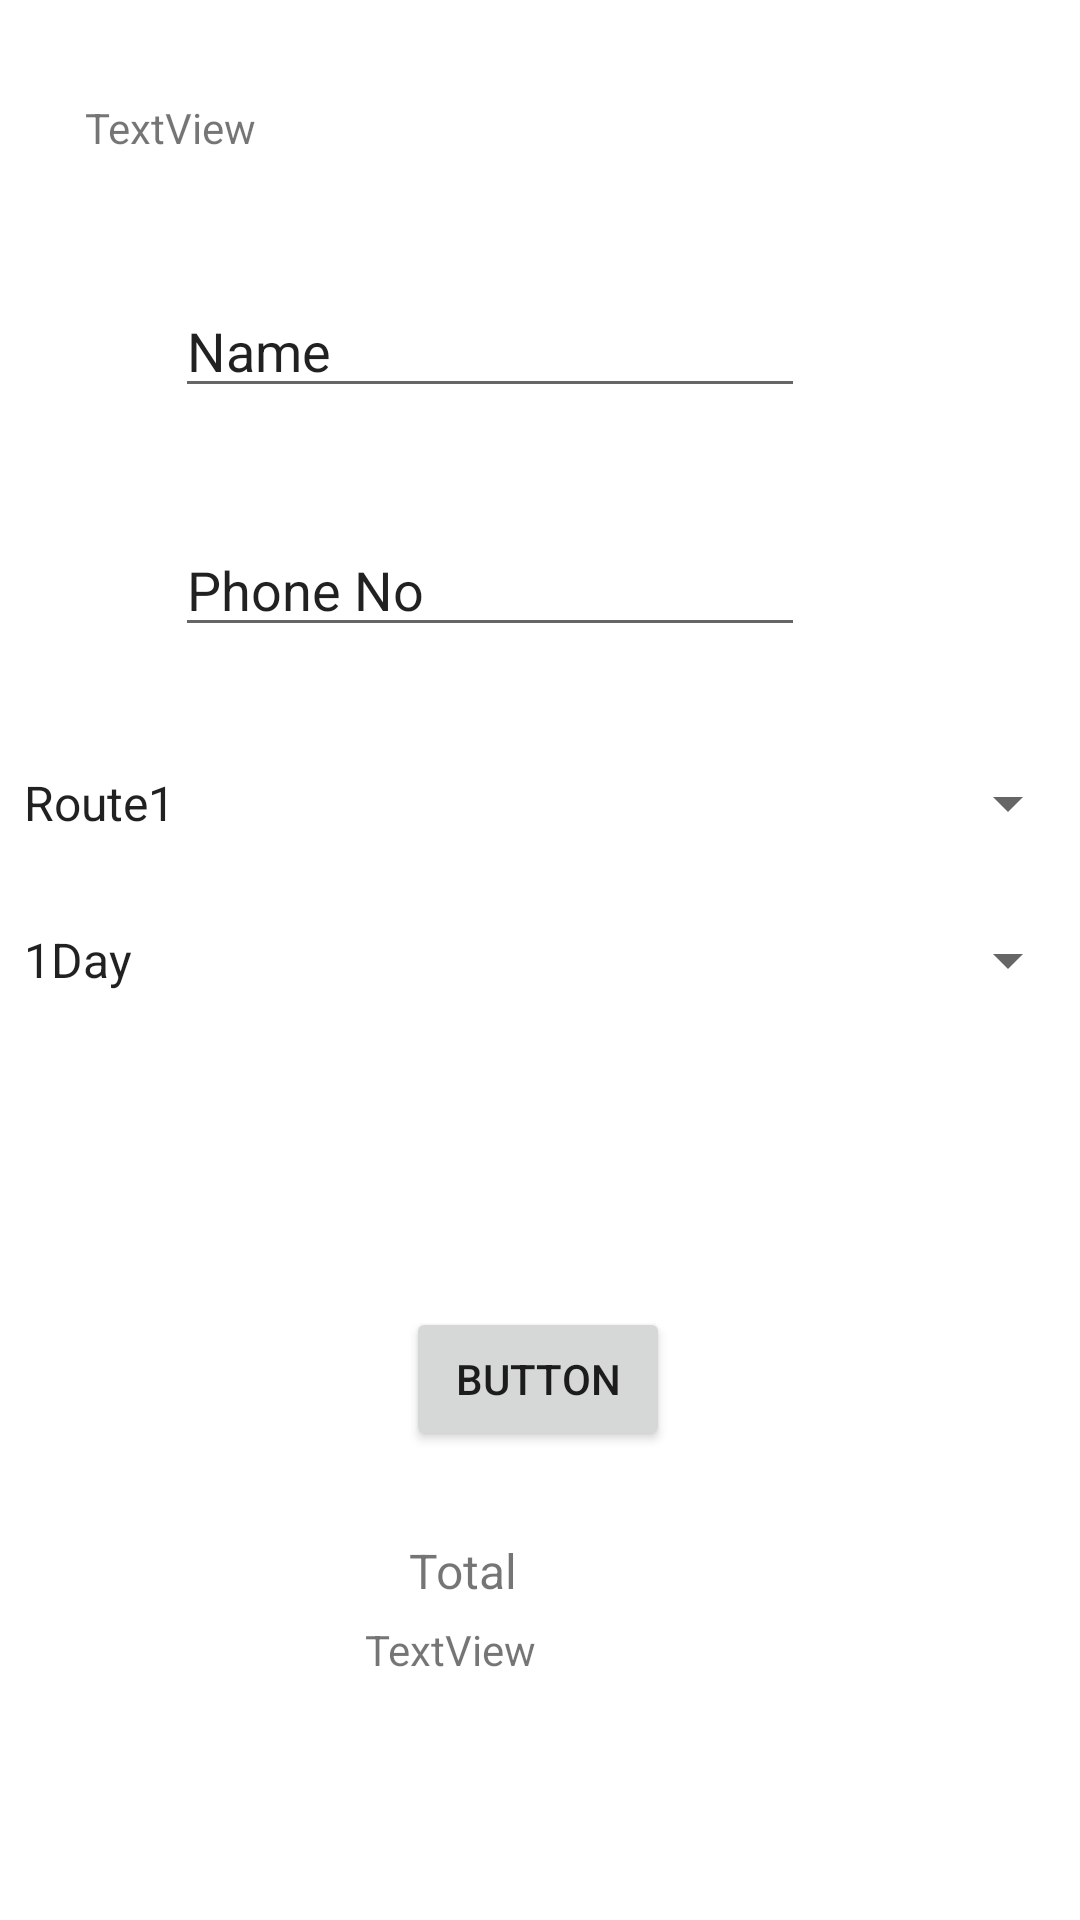

Android layout source for this screen:
<!-- AndroidManifest.xml: application theme Theme.Busappjee -->
<!-- res/layout/activity_test_transfer.xml -->
<?xml version="1.0" encoding="utf-8"?>
<androidx.constraintlayout.widget.ConstraintLayout xmlns:android="http://schemas.android.com/apk/res/android"
    xmlns:app="http://schemas.android.com/apk/res-auto"
    xmlns:tools="http://schemas.android.com/tools"
    android:layout_width="match_parent"
    android:layout_height="match_parent"
    tools:context=".testTransfer">

    <TextView
        android:id="@+id/textView2"
        android:layout_width="wrap_content"
        android:layout_height="wrap_content"
        android:text="TextView"
        app:layout_constraintBottom_toBottomOf="parent"
        app:layout_constraintEnd_toEndOf="parent"
        app:layout_constraintHorizontal_bias="0.093"
        app:layout_constraintStart_toStartOf="parent"
        app:layout_constraintTop_toTopOf="parent"
        app:layout_constraintVertical_bias="0.053" />

    <EditText
        android:id="@+id/test1"
        android:layout_width="wrap_content"
        android:layout_height="wrap_content"
        android:ems="10"
        android:inputType="textPersonName"
        android:text="Name"
        app:layout_constraintBottom_toBottomOf="parent"
        app:layout_constraintEnd_toEndOf="parent"
        app:layout_constraintHorizontal_bias="0.388"
        app:layout_constraintStart_toStartOf="parent"
        app:layout_constraintTop_toTopOf="parent"
        app:layout_constraintVertical_bias="0.158" />

    <EditText
        android:id="@+id/test2"
        android:layout_width="wrap_content"
        android:layout_height="wrap_content"
        android:ems="10"
        android:inputType="textPersonName"
        android:text="Phone No"
        app:layout_constraintBottom_toBottomOf="parent"
        app:layout_constraintEnd_toEndOf="parent"
        app:layout_constraintHorizontal_bias="0.388"
        app:layout_constraintStart_toStartOf="parent"
        app:layout_constraintTop_toTopOf="parent"
        app:layout_constraintVertical_bias="0.291" />

    <Spinner
        android:id="@+id/busRoutes"
        android:layout_width="match_parent"
        android:layout_height="wrap_content"
        android:entries="@array/routes"
        app:layout_constraintBottom_toBottomOf="parent"
        app:layout_constraintEnd_toEndOf="parent"
        app:layout_constraintHorizontal_bias="0.0"
        app:layout_constraintStart_toStartOf="parent"
        app:layout_constraintTop_toTopOf="parent"
        app:layout_constraintVertical_bias="0.415" />

    <Spinner
        android:id="@+id/duration"
        android:layout_width="match_parent"
        android:layout_height="wrap_content"
        android:entries="@array/duration"
        app:layout_constraintBottom_toBottomOf="parent"
        app:layout_constraintEnd_toEndOf="parent"
        app:layout_constraintStart_toStartOf="parent"
        app:layout_constraintTop_toTopOf="parent" />

    <Button
        android:id="@+id/testbutton"
        android:layout_width="wrap_content"
        android:layout_height="wrap_content"
        android:text="Button"
        app:layout_constraintBottom_toBottomOf="parent"
        app:layout_constraintEnd_toEndOf="parent"
        app:layout_constraintHorizontal_bias="0.498"
        app:layout_constraintStart_toStartOf="parent"
        app:layout_constraintTop_toTopOf="parent"
        app:layout_constraintVertical_bias="0.736" />

    <TextView
        android:id="@+id/textView3"
        android:layout_width="wrap_content"
        android:layout_height="wrap_content"
        android:text="Total"
        android:textSize="16sp"
        app:layout_constraintBottom_toBottomOf="parent"
        app:layout_constraintEnd_toEndOf="parent"
        app:layout_constraintHorizontal_bias="0.421"
        app:layout_constraintStart_toStartOf="parent"
        app:layout_constraintTop_toTopOf="parent"
        app:layout_constraintVertical_bias="0.829" />

    <TextView
        android:id="@+id/textView4"
        android:layout_width="wrap_content"
        android:layout_height="wrap_content"
        android:layout_marginEnd="52dp"
        android:text="TextView"
        app:layout_constraintBottom_toBottomOf="parent"
        app:layout_constraintEnd_toEndOf="parent"
        app:layout_constraintHorizontal_bias="0.485"
        app:layout_constraintStart_toStartOf="parent"
        app:layout_constraintTop_toTopOf="parent"
        app:layout_constraintVertical_bias="0.87" />

</androidx.constraintlayout.widget.ConstraintLayout>
<!-- resources referenced by this layout -->
<resources>
  <array name="duration">
          <item>1Day</item>
          <item>2Months</item>
          <item>4Months</item>
      </array>
  <array name="routes">
          <item>Route1</item>
          <item>Route2</item>
          <item>Route3</item>
      </array>
  <style name="Theme.Busappjee" parent="Theme.MaterialComponents.DayNight.DarkActionBar">
          
          <item name="colorPrimary">@color/lavender</item>
          <item name="colorPrimaryVariant">@color/lavender</item>
          <item name="colorOnPrimary">@color/white</item>
          
          <item name="colorSecondary">@color/teal_200</item>
          <item name="colorSecondaryVariant">@color/teal_700</item>
          <item name="colorOnSecondary">@color/black</item>
          
          <item name="android:statusBarColor">?attr/colorPrimaryVariant</item>
          
      </style>
  <color name="lavender">#8692f7</color>
  <color name="white">#FFFFFFFF</color>
  <color name="teal_200">#FF03DAC5</color>
  <color name="teal_700">#FF018786</color>
  <color name="black">#FF000000</color>
</resources>
